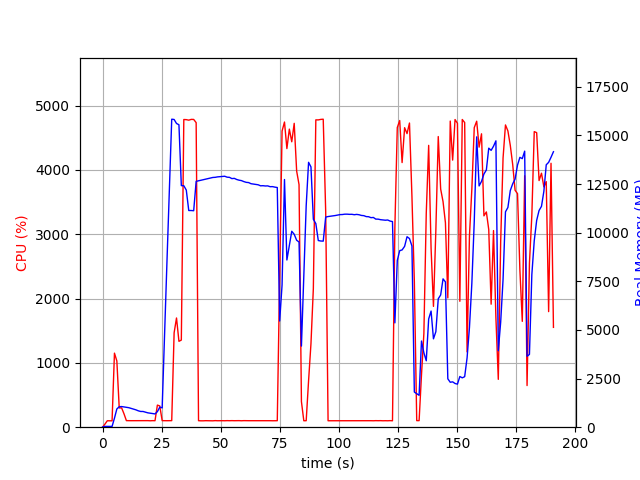

Source data for this figure (header and first rows):
elapsed_time, nproc, cpu, mem_real, mem_virtual
3.409385681152344e-05, 1, 0.0, 8.664, 2535
1.007, 1, 47.6, 40.53, 612
2.015, 1, 100.2, 40.53, 612
3.022, 1, 100.3, 40.53, 612
4.029, 1, 99.2, 40.53, 612
5.037, 1, 1152, 462.6, 4431
6.048, 1, 1030, 937.5, 4959
7.057, 1, 299.4, 1051, 5071
8.065, 1, 300.4, 1061, 5071
9.074, 1, 208.3, 1043, 5111
10.08, 1, 102.1, 1019, 5111
11.09, 1, 101.2, 1003, 5111
12.1, 1, 101.2, 967.7, 5111
13.1, 1, 101.3, 929.3, 5111
14.11, 1, 101.2, 892.8, 5111
15.12, 1, 101.3, 842.5, 5111
16.13, 1, 101.2, 808.8, 5111
17.13, 1, 100.2, 808.4, 5111
18.15, 1, 100.9, 774.8, 5207
19.16, 1, 102.0, 738.2, 5207
20.17, 1, 99.9, 721.9, 5207
21.18, 1, 101.9, 701.9, 5207
22.19, 1, 101.0, 682.3, 5207
23.2, 1, 343.6, 800, 5350
24.21, 1, 330.6, 1030, 7454
25.22, 1, 101.8, 993.3, 7454
26.23, 1, 101.0, 4802, 36992
27.24, 1, 100.9, 8484, 36992
28.25, 1, 101.8, 12168, 36992
29.26, 1, 102.0, 15836, 36992
30.27, 1, 1468, 15822, 37072
31.28, 1, 1698, 15616, 37072
32.31, 1, 1336, 15551, 37077
33.32, 1, 1355, 12420, 37077
34.37, 1, 4784, 12417, 37077
35.42, 1, 4783, 12191, 37077
36.46, 1, 4774, 11141, 37077
37.51, 1, 4787, 11141, 37077
38.55, 1, 4786, 11130, 37077
39.59, 1, 4736, 12641, 38350
40.6, 1, 101.2, 12667, 38350
41.61, 1, 99.2, 12697, 38350
42.61, 1, 99.3, 12727, 38350
43.62, 1, 101.3, 12753, 38350
44.63, 1, 100.2, 12783, 38350
45.64, 1, 100.3, 12810, 38350
46.64, 1, 99.2, 12840, 38350
47.65, 1, 102.2, 12848, 38350
48.66, 1, 100.3, 12871, 38350
49.67, 1, 101.3, 12880, 38350
50.67, 1, 101.2, 12892, 38350
51.68, 1, 100.2, 12903, 38350
52.69, 1, 102.0, 12855, 38350
53.7, 1, 100.9, 12846, 38350
54.71, 1, 102.0, 12781, 38350
55.72, 1, 100.9, 12794, 38350
56.73, 1, 101.9, 12737, 38350
57.74, 1, 102.0, 12701, 38350
58.75, 1, 100.0, 12679, 38350
59.76, 1, 102.0, 12628, 38350
... 129 more rows
